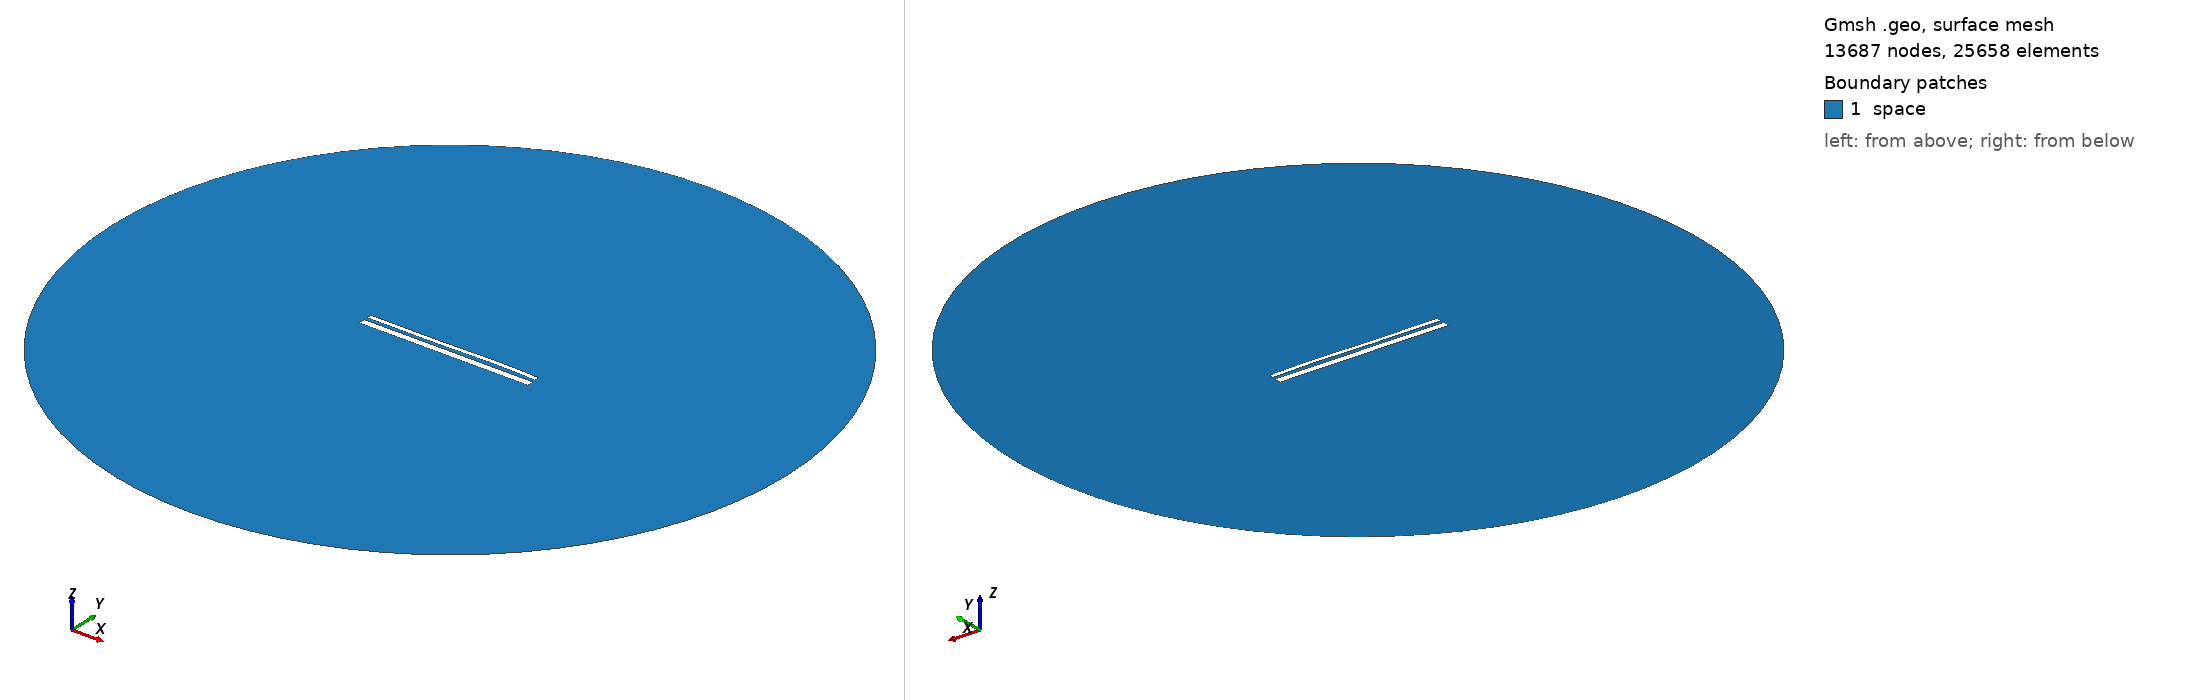

Gmsh geometry script, surface-meshed: 13687 nodes, 25658 surface elements. Boundary patches (legend numbers): 1 space. Left view from above one corner, right view from below the opposite corner. Legend entries are the model's physical surfaces. The drawing asked Gmsh for element sizes between 1% and 20% of the model's largest extent; the script's own settings can give other sizes.

=== 13079.geo (drawn) ===
//---------------------------------------
// Geometry kernel
//---------------------------------------

SetFactory("OpenCASCADE");



//---------------------------------------
// Parameters of the geometry
//---------------------------------------

// Overetch of the upper plate
overetch = 0.5;

// Distance between the plates
distance = 1.5;

// Discretization over the x axis (for the deformation)
nx = 50; 

// Length of the plate
L = 100 - overetch; 

// Number of modes
n = 4; 

// 1st mode coefficient
coeff(1) = 0.15;
beta(1) = 0.596864 * 3.1415926535 / L;

// 2nd mode coefficient
coeff(2) = 0.07499999999999998;
beta(2) = 1.49418 * 3.1415926535 / L;

// 3rd mode coefficient
coeff(3) = -0.15;
beta(3) = 2.50025 * 3.1415926535 / L;

// 4th mode coefficient
coeff(4) = 0.07499999999999998;
beta(4) = 3.49999 * 3.1415926535 / L;



//---------------------------------------
// Upper plate (deformed rectangle)
//---------------------------------------

// Coordiantes of the upper plate
xmin = -50;
xmax = 50 - overetch;

// Height of the upper plate
yheight = 4 - 2 * overetch;

// Indexes of the points
UpperID[] = {};
LowerID[] = {};
LeftID[] = {};
RightID[] = {};

// Point index
p = 1;

// Horizontal edges
For i In {1:nx}
    x = xmin + (i-1)*(xmax - xmin)/(nx-1);

    y_bottom = distance / 2 + overetch;
    For j In {1:n}
        C = (Cosh(beta(j)*L) + Cos(beta(j)*L)) / (Sinh(beta(j)*L) + Sin(beta(j)*L));
        y_bottom  = y_bottom + coeff(j) * (Cosh(beta(j)*(x+50)) - Cos(beta(j)*(x+50)) - C * (Sinh(beta(j)*(x+50)) - Sin(beta(j)*(x+50))));
    EndFor

    y_top = y_bottom + yheight;

    Point(p) = {x, y_top, 0, 1.0};
    UpperID[i] = p;
    p = p + 1;

    Point(p) = {x, y_bottom, 0, 1.0};
    LowerID[i] = p;
    p = p + 1;
EndFor

// Create point lists
UpperPts[] = {}; LowerPts[] = {};
For i In {1:nx}
  UpperPts[] += {UpperID[i]};
  LowerPts[] += {LowerID[i]};
EndFor

// Build splines
Spline(1) = {UpperPts[]};
Spline(2) = {LowerPts[]};
Line(3) = {LowerPts[nx-1], UpperPts[nx-1]};
Line(4) = {LowerPts[0], UpperPts[0]};

// Build the plane surface
Curve Loop(1) = {2, 3, -1, -4};
Plane Surface(1) = {1};



//---------------------------------------
// Lower plate (rectangle)
//---------------------------------------

// Vertices
Point(1001) = {-50, -1, 0, 1.0};
Point(1002) = { 50, -1, 0, 1.0};
Point(1003) = { 50,  -5, 0, 1.0};
Point(1004) = {-50,  -5, 0, 1.0};

// Edges
Line(5) = {1001, 1002};
Line(6) = {1002, 1003};
Line(7) = {1003, 1004};
Line(8) = {1004, 1001};

// Plane surface
Line Loop(2) = {5, 6, 7, 8};
Plane Surface(2) = {2}; 



//---------------------------------------
// Outer (fictious) boundary
//---------------------------------------

// Points
Point(1005) = {0, 0, 0};       // Center
Point(1006) = {200, 0, 0};     // Start point
Point(1007) = {0, 200, 0};     // 90 degrees
Point(1008) = {-200, 0, 0};    // 180 degrees
Point(1009) = {0, -200, 0};    // 270 degrees

// Circle arcs (each needs start, center, end)
Circle(9) = {1006, 1005, 1007};
Circle(10) = {1007, 1005, 1008};
Circle(11) = {1008, 1005, 1009};
Circle(12) = {1009, 1005, 1006};

// Plane surface for the entire domain
Curve Loop(3) = {9, 10, 11, 12};
Surface(3) = {3};

// Subtract the plates from the whole domain to obtain the actual domain where we want to solve the equations
BooleanDifference{ Surface{3}; Delete; }{ Surface{1}; Surface{2}; Delete; }




//---------------------------------------
// Transfinite Lines/Curves
//---------------------------------------

// Set the number of points on the boundaries
r = 7;

// Plates
Transfinite Curve {1, 2} = 50*r Using Progression 1;
Transfinite Curve {3, 4} = 2*r Using Progression 1;
Transfinite Line {5, 7} = 50*r Using Progression 1;
Transfinite Line {6, 8} = 2*r Using Progression 1;

// Outer boundary
Transfinite Line {9, 10, 11, 12} = 20 Using Progression 1;



//---------------------------------------
// Physical groups
//---------------------------------------                

// Physical curves (boundaries)
Physical Line("force_segment", 10) = {2};
Physical Line("upper_plate", 11) = {1, 3, 4};
Physical Line("lower_plate", 12) = {5, 6, 7, 8};
Physical Line("boundary", 20) = {9, 10, 11, 12};

// Physical Surfaces
Physical Surface("space", 30) = {3};



//---------------------------------------
// 6. Generate the Mesh
//---------------------------------------

// 2D mesh generation
Mesh 2;
